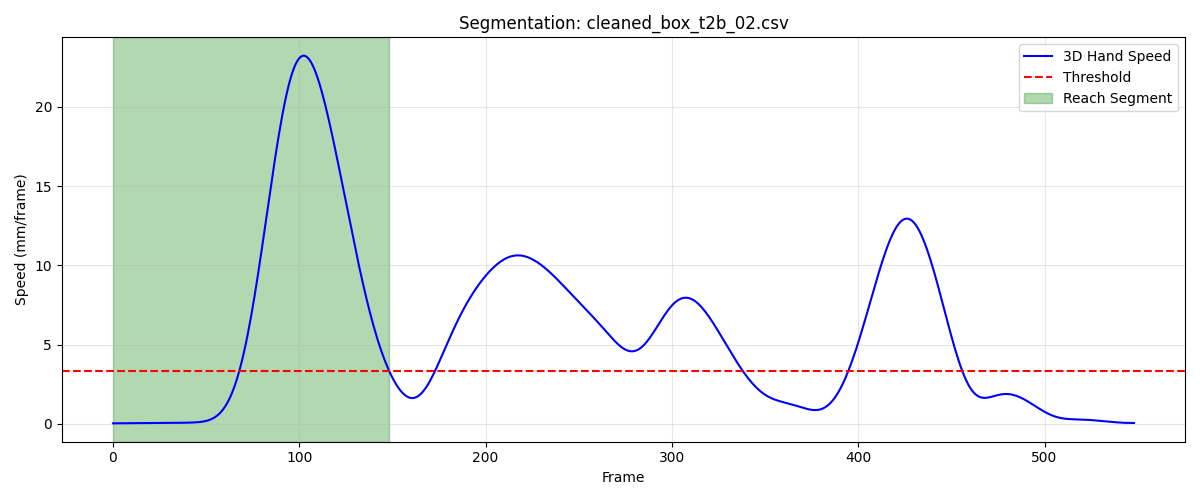

Values plotted in this chart, from the file beside it:
frame, sub_frame, shoulderr_x, shoulderr_y, shoulderr_z, humr1_x, humr1_y, humr1_z, humr2_x, humr2_y, humr2_z, humr3_x, humr3_y, humr3_z, humr4_x, humr4_y, humr4_z, humr5_x, humr5_y, humr5_z, humr6_x, humr6_y, humr6_z, humr7_x
1, 0, 209.9, -691.2, 699.5, 249.5, -670.9, 534.4, 261.2, -672, 462.5, 260.5, -721.7, 537.8, 202.8, -636.4, 505.9, 269, -732.5, 480.1, 219, -650.4, 454.1, 220.5
2, 0, 209.9, -691.2, 699.5, 249.5, -670.9, 534.4, 261.2, -672, 462.5, 260.5, -721.6, 537.8, 202.8, -636.4, 505.9, 268.9, -732.5, 480.1, 219.1, -650.3, 454.1, 220.5
3, 0, 209.9, -691.2, 699.5, 249.5, -670.9, 534.4, 261.2, -672, 462.5, 260.5, -721.6, 537.8, 202.8, -636.4, 505.9, 268.9, -732.5, 480.1, 219.2, -650.3, 454, 220.4
4, 0, 209.9, -691.1, 699.5, 249.5, -670.9, 534.4, 261.2, -672, 462.5, 260.5, -721.6, 537.8, 202.8, -636.4, 505.9, 268.9, -732.5, 480.1, 219.3, -650.3, 454, 220.4
5, 0, 209.9, -691.1, 699.5, 249.5, -670.9, 534.4, 261.2, -672, 462.5, 260.6, -721.7, 537.9, 202.9, -636.4, 505.9, 268.9, -732.5, 480.1, 219.3, -650.3, 454, 220.4
6, 0, 209.9, -691.1, 699.5, 249.5, -671, 534.4, 261.2, -672.1, 462.5, 260.6, -721.7, 537.9, 202.9, -636.4, 505.9, 268.9, -732.5, 480.1, 219.4, -650.3, 454, 220.4
7, 0, 209.9, -691.1, 699.5, 249.5, -671, 534.4, 261.2, -672.1, 462.5, 260.7, -721.7, 537.9, 202.9, -636.4, 505.9, 268.9, -732.6, 480.2, 219.4, -650.3, 454, 220.3
8, 0, 209.8, -691.1, 699.5, 249.5, -671, 534.4, 261.2, -672.2, 462.5, 260.8, -721.8, 537.9, 202.9, -636.4, 505.9, 268.9, -732.6, 480.2, 219.4, -650.3, 454, 220.3
9, 0, 209.8, -691.1, 699.5, 249.5, -671.1, 534.4, 261.2, -672.2, 462.6, 260.8, -721.8, 538, 202.9, -636.4, 505.9, 268.8, -732.7, 480.2, 219.4, -650.4, 454, 220.3
10, 0, 209.7, -691.1, 699.5, 249.5, -671.1, 534.4, 261.2, -672.3, 462.6, 260.8, -721.9, 538, 202.9, -636.5, 505.9, 268.8, -732.7, 480.2, 219.4, -650.4, 454, 220.3
11, 0, 209.7, -691.1, 699.5, 249.5, -671.2, 534.4, 261.2, -672.3, 462.6, 260.8, -721.9, 538, 202.9, -636.5, 505.9, 268.8, -732.8, 480.2, 219.5, -650.4, 454, 220.3
12, 0, 209.6, -691.1, 699.5, 249.5, -671.2, 534.4, 261.2, -672.3, 462.6, 260.7, -722, 538, 202.9, -636.5, 505.9, 268.8, -732.8, 480.2, 219.5, -650.5, 454, 220.3
13, 0, 209.6, -691.2, 699.5, 249.5, -671.2, 534.4, 261.2, -672.4, 462.6, 260.7, -722, 538, 202.9, -636.6, 505.9, 268.8, -732.8, 480.2, 219.4, -650.5, 454, 220.3
14, 0, 209.5, -691.2, 699.5, 249.4, -671.3, 534.4, 261.1, -672.4, 462.6, 260.6, -722, 538, 202.9, -636.6, 505.9, 268.8, -732.9, 480.2, 219.4, -650.5, 454, 220.3
15, 0, 209.4, -691.2, 699.5, 249.4, -671.3, 534.4, 261.1, -672.5, 462.6, 260.5, -722, 537.9, 202.8, -636.6, 505.9, 268.8, -732.9, 480.2, 219.4, -650.6, 454, 220.3
16, 0, 209.4, -691.3, 699.5, 249.4, -671.3, 534.4, 261.1, -672.5, 462.6, 260.4, -722.1, 537.9, 202.8, -636.7, 505.8, 268.8, -732.9, 480.2, 219.4, -650.6, 454, 220.4
17, 0, 209.3, -691.3, 699.5, 249.4, -671.4, 534.3, 261.1, -672.5, 462.6, 260.3, -722.1, 537.9, 202.8, -636.8, 505.8, 268.8, -733, 480.2, 219.4, -650.7, 453.9, 220.4
18, 0, 209.3, -691.4, 699.4, 249.4, -671.4, 534.3, 261.1, -672.6, 462.5, 260.3, -722.1, 537.9, 202.7, -636.8, 505.8, 268.8, -733, 480.2, 219.4, -650.8, 453.9, 220.4
19, 0, 209.2, -691.4, 699.4, 249.3, -671.5, 534.3, 261.1, -672.6, 462.5, 260.2, -722.2, 537.8, 202.7, -636.9, 505.8, 268.8, -733.1, 480.2, 219.3, -650.8, 453.9, 220.5
20, 0, 209.1, -691.5, 699.4, 249.3, -671.6, 534.3, 261.1, -672.7, 462.5, 260.2, -722.3, 537.8, 202.7, -637, 505.7, 268.8, -733.2, 480.1, 219.3, -650.9, 453.9, 220.5
21, 0, 209.1, -691.5, 699.3, 249.3, -671.6, 534.2, 261.1, -672.8, 462.5, 260.1, -722.3, 537.8, 202.7, -637, 505.7, 268.7, -733.2, 480.1, 219.3, -651, 453.8, 220.4
22, 0, 209, -691.6, 699.3, 249.3, -671.7, 534.2, 261, -672.9, 462.4, 260.1, -722.4, 537.7, 202.6, -637.1, 505.6, 268.7, -733.3, 480.1, 219.3, -651.1, 453.8, 220.4
23, 0, 208.9, -691.6, 699.3, 249.3, -671.8, 534.2, 261, -672.9, 462.4, 260.1, -722.5, 537.7, 202.6, -637.2, 505.6, 268.6, -733.4, 480, 219.3, -651.1, 453.8, 220.3
24, 0, 208.9, -691.7, 699.2, 249.3, -671.8, 534.1, 261, -673, 462.4, 260, -722.5, 537.7, 202.6, -637.3, 505.6, 268.5, -733.5, 480, 219.3, -651.2, 453.7, 220.3
25, 0, 208.8, -691.7, 699.2, 249.2, -671.9, 534.1, 261, -673.1, 462.4, 260, -722.6, 537.7, 202.5, -637.3, 505.5, 268.5, -733.6, 480, 219.2, -651.3, 453.7, 220.3
26, 0, 208.7, -691.7, 699.2, 249.2, -672, 534.1, 261, -673.2, 462.3, 259.9, -722.7, 537.7, 202.5, -637.4, 505.5, 268.4, -733.7, 480.0, 219.2, -651.3, 453.7, 220.2
27, 0, 208.7, -691.8, 699.2, 249.1, -672, 534.1, 260.9, -673.2, 462.3, 259.9, -722.7, 537.7, 202.4, -637.4, 505.5, 268.4, -733.7, 480.0, 219.1, -651.4, 453.7, 220.2
28, 0, 208.6, -691.8, 699.2, 249.1, -672.1, 534.1, 260.9, -673.3, 462.3, 259.8, -722.8, 537.7, 202.4, -637.5, 505.5, 268.3, -733.8, 480, 219.1, -651.4, 453.7, 220.2
29, 0, 208.6, -691.9, 699.2, 249, -672.1, 534.1, 260.8, -673.3, 462.3, 259.8, -722.8, 537.7, 202.3, -637.5, 505.5, 268.3, -733.8, 480, 219, -651.5, 453.7, 220.1
30, 0, 208.6, -691.9, 699.2, 249, -672.1, 534.1, 260.7, -673.3, 462.3, 259.8, -722.8, 537.7, 202.3, -637.6, 505.5, 268.2, -733.8, 480, 218.9, -651.5, 453.6, 220.1
31, 0, 208.5, -692, 699.2, 248.9, -672.2, 534.1, 260.7, -673.3, 462.3, 259.8, -722.9, 537.6, 202.2, -637.6, 505.5, 268.2, -733.8, 480, 218.8, -651.5, 453.6, 220
32, 0, 208.5, -692.1, 699.2, 248.8, -672.2, 534.1, 260.6, -673.4, 462.3, 259.8, -722.9, 537.6, 202.1, -637.6, 505.5, 268.1, -733.9, 479.9, 218.7, -651.6, 453.6, 220
33, 0, 208.4, -692.2, 699.2, 248.8, -672.2, 534, 260.5, -673.4, 462.2, 259.8, -722.9, 537.6, 202.1, -637.7, 505.5, 268.1, -733.9, 479.9, 218.7, -651.6, 453.6, 219.9
34, 0, 208.4, -692.3, 699.1, 248.7, -672.3, 534, 260.5, -673.4, 462.2, 259.8, -723, 537.6, 202, -637.7, 505.4, 268, -733.9, 479.8, 218.6, -651.6, 453.6, 219.9
35, 0, 208.3, -692.4, 699.1, 248.7, -672.3, 534, 260.4, -673.4, 462.2, 259.7, -723, 537.5, 202, -637.8, 505.4, 268, -734, 479.8, 218.5, -651.7, 453.5, 219.8
36, 0, 208.3, -692.4, 699.1, 248.6, -672.4, 533.9, 260.4, -673.5, 462.1, 259.6, -723.1, 537.4, 201.9, -637.8, 505.4, 267.9, -734, 479.7, 218.5, -651.7, 453.5, 219.8
37, 0, 208.2, -692.5, 699, 248.6, -672.4, 533.9, 260.3, -673.5, 462.1, 259.5, -723.2, 537.4, 201.8, -637.9, 505.3, 267.8, -734.1, 479.7, 218.4, -651.8, 453.5, 219.7
38, 0, 208.2, -692.6, 699, 248.5, -672.5, 533.8, 260.3, -673.6, 462.1, 259.3, -723.2, 537.3, 201.8, -637.9, 505.3, 267.8, -734.1, 479.6, 218.4, -651.8, 453.4, 219.6
39, 0, 208.1, -692.7, 698.9, 248.5, -672.5, 533.8, 260.2, -673.7, 462, 259.2, -723.3, 537.2, 201.7, -638, 505.2, 267.7, -734.2, 479.6, 218.3, -651.8, 453.4, 219.6
40, 0, 208.1, -692.7, 698.9, 248.4, -672.6, 533.8, 260.1, -673.7, 462, 259.1, -723.4, 537.2, 201.7, -638, 505.2, 267.6, -734.2, 479.5, 218.3, -651.9, 453.3, 219.5
41, 0, 208, -692.8, 698.9, 248.4, -672.7, 533.7, 260.1, -673.8, 461.9, 259.1, -723.4, 537.1, 201.6, -638.1, 505.1, 267.6, -734.3, 479.5, 218.2, -651.9, 453.3, 219.4
42, 0, 208, -692.9, 698.8, 248.3, -672.7, 533.7, 260, -673.8, 461.9, 259, -723.5, 537.1, 201.5, -638.1, 505.1, 267.5, -734.3, 479.4, 218.2, -652, 453.3, 219.4
43, 0, 208, -692.9, 698.8, 248.2, -672.8, 533.6, 259.9, -673.9, 461.8, 259, -723.5, 537, 201.5, -638.2, 505.1, 267.5, -734.3, 479.4, 218.1, -652, 453.2, 219.3
44, 0, 207.9, -693, 698.7, 248.2, -672.8, 533.6, 259.8, -673.9, 461.8, 258.9, -723.6, 537, 201.4, -638.2, 505, 267.4, -734.4, 479.3, 218, -652, 453.2, 219.2
45, 0, 207.9, -693, 698.7, 248.1, -672.9, 533.5, 259.8, -673.9, 461.7, 258.9, -723.6, 537, 201.4, -638.3, 505, 267.3, -734.4, 479.3, 218, -652.1, 453.1, 219.1
46, 0, 207.8, -693, 698.7, 248, -672.9, 533.5, 259.7, -674, 461.7, 258.8, -723.7, 536.9, 201.3, -638.3, 505, 267.2, -734.5, 479.2, 217.9, -652.1, 453.1, 219
47, 0, 207.7, -693.1, 698.7, 248, -672.9, 533.5, 259.6, -674, 461.7, 258.8, -723.7, 536.9, 201.2, -638.4, 504.9, 267.1, -734.5, 479.2, 217.8, -652.2, 453.1, 219
48, 0, 207.7, -693.1, 698.6, 247.9, -673, 533.4, 259.5, -674, 461.6, 258.7, -723.7, 536.9, 201.1, -638.4, 504.9, 267, -734.5, 479.2, 217.7, -652.2, 453, 218.9
49, 0, 207.6, -693.1, 698.6, 247.8, -673, 533.4, 259.5, -674.1, 461.6, 258.6, -723.7, 536.8, 201, -638.4, 504.9, 267, -734.5, 479.1, 217.7, -652.2, 453, 218.8
50, 0, 207.6, -693.1, 698.6, 247.7, -673, 533.4, 259.4, -674.1, 461.6, 258.5, -723.8, 536.8, 200.9, -638.5, 504.8, 266.9, -734.5, 479.1, 217.6, -652.3, 453, 218.7
51, 0, 207.5, -693.1, 698.6, 247.7, -673, 533.4, 259.3, -674.1, 461.6, 258.4, -723.8, 536.8, 200.8, -638.5, 504.8, 266.8, -734.6, 479.1, 217.5, -652.3, 453, 218.6
52, 0, 207.5, -693.1, 698.6, 247.6, -673.1, 533.4, 259.2, -674.2, 461.6, 258.3, -723.8, 536.8, 200.8, -638.6, 504.8, 266.7, -734.6, 479.1, 217.4, -652.4, 453, 218.5
53, 0, 207.4, -693.1, 698.6, 247.5, -673.1, 533.4, 259.2, -674.2, 461.5, 258.3, -723.8, 536.8, 200.7, -638.6, 504.8, 266.7, -734.6, 479.1, 217.4, -652.4, 453, 218.5
54, 0, 207.4, -693.1, 698.6, 247.5, -673.2, 533.3, 259.1, -674.2, 461.5, 258.2, -723.8, 536.7, 200.6, -638.7, 504.8, 266.6, -734.6, 479.1, 217.3, -652.4, 452.9, 218.4
55, 0, 207.3, -693.1, 698.5, 247.4, -673.2, 533.3, 259, -674.3, 461.5, 258.2, -723.9, 536.7, 200.5, -638.7, 504.8, 266.6, -734.7, 479, 217.2, -652.5, 452.9, 218.3
56, 0, 207.3, -693.1, 698.5, 247.4, -673.2, 533.3, 259, -674.3, 461.5, 258.1, -723.9, 536.7, 200.3, -638.8, 504.7, 266.5, -734.7, 479, 217.2, -652.5, 452.9, 218.2
57, 0, 207.2, -693.2, 698.5, 247.3, -673.3, 533.3, 258.9, -674.3, 461.5, 258.1, -723.9, 536.7, 200.2, -638.8, 504.7, 266.5, -734.7, 479.0, 217.1, -652.6, 452.9, 218.2
58, 0, 207.2, -693.2, 698.5, 247.3, -673.3, 533.2, 258.9, -674.4, 461.4, 258, -724, 536.7, 200.1, -638.9, 504.7, 266.4, -734.8, 479, 217, -652.6, 452.8, 218.1
59, 0, 207.1, -693.2, 698.5, 247.2, -673.3, 533.2, 258.8, -674.4, 461.4, 258, -724, 536.7, 200.1, -638.9, 504.7, 266.3, -734.8, 479, 217, -652.7, 452.8, 218
60, 0, 207, -693.2, 698.5, 247.2, -673.3, 533.2, 258.8, -674.5, 461.4, 257.9, -724, 536.6, 200, -639, 504.7, 266.3, -734.9, 478.9, 216.9, -652.7, 452.8, 218
... 89 more rows
